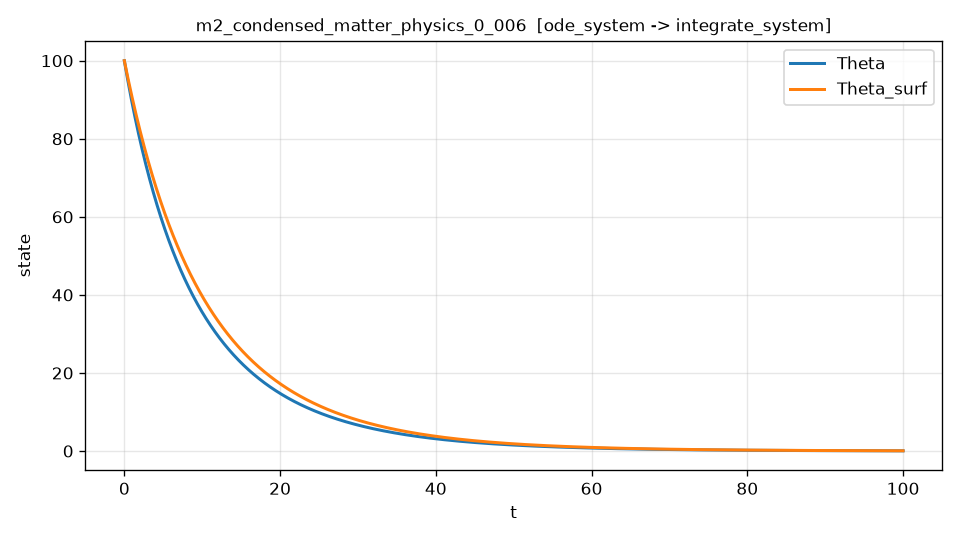

The file beside this chart, header and first rows:
t, Theta, Theta_surf, dTheta_dt, dTheta_dt_noisy
0.000000000000000000e+00, 1.000000000000000000e+02, 1.000000000000000000e+02, -1.166227766016837997e+01, -1.165191013440643708e+01
2.000400080016003293e-02, 9.976705637710304586e+01, 9.980028832084165913e+01, -1.162744874645476045e+01, -1.160280020214972652e+01
4.000800160032006586e-02, 9.953480809417841613e+01, 9.960105671987570020e+01, -1.159275745488134213e+01, -1.158284434259584117e+01
6.001200240048010226e-02, 9.930325240465143111e+01, 9.940230372554223948e+01, -1.155820315187098046e+01, -1.159729786881911195e+01
8.001600320064013172e-02, 9.907238657460857212e+01, 9.920402787220608332e+01, -1.152378520500034220e+01, -1.149662452900014920e+01
1.000200040008001612e-01, 9.884220788270889102e+01, 9.900622770009442775e+01, -1.148950298303470774e+01, -1.147611174586378802e+01
1.200240048009602045e-01, 9.861271362018401021e+01, 9.880890175529692954e+01, -1.145535585597677652e+01, -1.147146445303758533e+01
1.400280056011202201e-01, 9.838390109083815105e+01, 9.861204858976564935e+01, -1.142134319511539964e+01, -1.140390965198950823e+01
1.600320064012802634e-01, 9.815576761104806280e+01, 9.841566676131509439e+01, -1.138746437307410808e+01, -1.137652720118852656e+01
1.800360072014403068e-01, 9.792831050782584157e+01, 9.821975483276153795e+01, -1.135371876352213150e+01, -1.134489478862246514e+01
2.000400080016003224e-01, 9.770152710882186398e+01, 9.802431136760125696e+01, -1.132010573947701104e+01, -1.131925307223753663e+01
2.200440088017603657e-01, 9.747541476961499995e+01, 9.782933494210293190e+01, -1.128662467810617365e+01, -1.127022328850780042e+01
2.400480096019204090e-01, 9.724997086136791324e+01, 9.763482413950761440e+01, -1.125327495863962746e+01, -1.127536858124967800e+01
2.600520104020804246e-01, 9.702519276701971762e+01, 9.744077754831124594e+01, -1.122005596175553066e+01, -1.122494326019532274e+01
2.800560112022404402e-01, 9.680107788128601953e+01, 9.724719376226457257e+01, -1.118696706962710330e+01, -1.120143064900750218e+01
3.000600120024005113e-01, 9.657762361065891810e+01, 9.705407138037321602e+01, -1.115400766596897242e+01, -1.113604227958993320e+01
3.200640128025605269e-01, 9.635482737340699089e+01, 9.686140900689764521e+01, -1.112117713608304825e+01, -1.111998547285859829e+01
3.400680136027205425e-01, 9.613268659957527973e+01, 9.666920525135317632e+01, -1.108847486690378759e+01, -1.109724856943273963e+01
3.600720144028806136e-01, 9.591119873098531912e+01, 9.647745872850997273e+01, -1.105590024704289931e+01, -1.107935750091360383e+01
3.800760152030406291e-01, 9.569036122123512200e+01, 9.628616805839305925e+01, -1.102345266683341052e+01, -1.103116843405197578e+01
4.000800160032006447e-01, 9.547017153569920822e+01, 9.609533186628229373e+01, -1.099113151837311264e+01, -1.099088725295756319e+01
4.200840168033607158e-01, 9.525062715152853343e+01, 9.590494878271240964e+01, -1.095893619556727216e+01, -1.096720428272625369e+01
4.400880176035207314e-01, 9.503172555765057439e+01, 9.571501744347298768e+01, -1.092686609417071608e+01, -1.088804417973877037e+01
4.600920184036807470e-01, 9.481346425476925788e+01, 9.552553648960841315e+01, -1.089492061182915705e+01, -1.086471888236998318e+01
4.800960192038408181e-01, 9.459584075536501757e+01, 9.533650456741800383e+01, -1.086309914811979382e+01, -1.094443402248877284e+01
5.001000200040007782e-01, 9.437885258369475139e+01, 9.514792032845583947e+01, -1.083140110459117622e+01, -1.088807150197020590e+01
5.201040208041608492e-01, 9.416249727579184992e+01, 9.495978242953093229e+01, -1.079982588480226724e+01, -1.080506904756392217e+01
5.401080216043209203e-01, 9.394677237946618220e+01, 9.477208953270708491e+01, -1.076837289436076261e+01, -1.078103860670805325e+01
5.601120224044808804e-01, 9.373167545430409575e+01, 9.458484030530297559e+01, -1.073704154096057728e+01, -1.073063225103561891e+01
5.801160232046409515e-01, 9.351720407166840232e+01, 9.439803341989212981e+01, -1.070583123441857687e+01, -1.069931157648790077e+01
6.001200240048010226e-01, 9.330335581469844897e+01, 9.421166755430292028e+01, -1.067474138671045303e+01, -1.061120622405892178e+01
6.201240248049609827e-01, 9.309012827831000436e+01, 9.402574139161859534e+01, -1.064377141200579402e+01, -1.067713203488656326e+01
6.401280256051210538e-01, 9.287751906919534406e+01, 9.384025362017722216e+01, -1.061292072670233821e+01, -1.062424887691614828e+01
6.601320264052811249e-01, 9.266552580582322207e+01, 9.365520293357172932e+01, -1.058218874945938737e+01, -1.052090560123461671e+01
6.801360272054410849e-01, 9.245414611843888508e+01, 9.347058803064989263e+01, -1.055157490123038677e+01, -1.053217381134433062e+01
7.001400280056011560e-01, 9.224337764906404402e+01, 9.328640761551434935e+01, -1.052107860529467054e+01, -1.050118670412338240e+01
7.201440288057612271e-01, 9.203321805149690249e+01, 9.310266039752256972e+01, -1.049069928728835777e+01, -1.050611947843898086e+01
7.401480296059211872e-01, 9.182366499131214255e+01, 9.291934509128689967e+01, -1.046043637523443870e+01, -1.050987863036010772e+01
7.601520304060812583e-01, 9.161471614586091050e+01, 9.273646041667451811e+01, -1.043028929957196915e+01, -1.042526535724528713e+01
7.801560312062413294e-01, 9.140636920427087375e+01, 9.255400509880746540e+01, -1.040025749318450110e+01, -1.039698707054985505e+01
8.001600320064012895e-01, 9.119862186744613552e+01, 9.237197786806261490e+01, -1.037034039142762332e+01, -1.040716095305496047e+01
8.201640328065613605e-01, 9.099147184806732014e+01, 9.219037746007170142e+01, -1.034053743215567600e+01, -1.036103423200909290e+01
8.401680336067214316e-01, 9.078491686983232967e+01, 9.200920261530454525e+01, -1.031084805562363726e+01, -1.031300936601545359e+01
8.601720344068813917e-01, 9.057895465122894052e+01, 9.182845206954836215e+01, -1.028127170190011697e+01, -1.030961425059193992e+01
8.801760352070414628e-01, 9.037358293510989427e+01, 9.164812456922005879e+01, -1.025180781578246147e+01, -1.025475591481802873e+01
9.001800360072015339e-01, 9.016879948305810899e+01, 9.146821886963526538e+01, -1.022245584581135880e+01, -1.021959135498727456e+01
9.201840368073614940e-01, 8.996460206683188687e+01, 9.128873373055060370e+01, -1.019321524288127989e+01, -1.019214765576961490e+01
9.401880376075215651e-01, 8.976098846836484313e+01, 9.110966791616368710e+01, -1.016408546026339721e+01, -1.017927421001282617e+01
9.601920384076816362e-01, 8.955795647976596285e+01, 9.093102019511310630e+01, -1.013506595362773766e+01, -1.011725351147416241e+01
9.801960392078415962e-01, 8.935550390331960102e+01, 9.075278934047842938e+01, -1.010615618106453795e+01, -1.007942117243606894e+01
1.000200040008001556e+00, 8.915362855148545407e+01, 9.057497412978023021e+01, -1.007735560310483258e+01, -1.006773015396783499e+01
1.020204040808161627e+00, 8.895232824689857409e+01, 9.039757334498004582e+01, -1.004866368274029043e+01, -1.007321058956199877e+01
1.040208041608321698e+00, 8.875160082236934045e+01, 9.022058577248041900e+01, -1.002007988544229988e+01, -9.998130316928737216e+00
1.060212042408481770e+00, 8.855144412088354500e+01, 9.004401020312484150e+01, -9.991603679180311559e+00, -1.000664687973432265e+01
1.080216043208641841e+00, 8.835185599560227843e+01, 8.986784543219783927e+01, -9.963234534439447287e+00, -9.936859715890808076e+00
1.100220044008801912e+00, 8.815283430986201552e+01, 8.969209025942488722e+01, -9.934971924237403940e+00, -9.967125546743726971e+00
1.120224044808961761e+00, 8.795437693717458671e+01, 8.951674348897245181e+01, -9.906815324140620049e+00, -9.879381308046756516e+00
1.140228045609121832e+00, 8.775648176122713551e+01, 8.934180392944797688e+01, -9.878764212279756762e+00, -9.879366115918221780e+00
1.160232046409281903e+00, 8.755914667588221789e+01, 8.916727039389992626e+01, -9.850818069364512652e+00, -9.888280536074544713e+00
1.180236047209441974e+00, 8.736236958517771711e+01, 8.899314169981769851e+01, -9.822976378697717337e+00, -9.832393362856722163e+00
... 4,940 more rows
